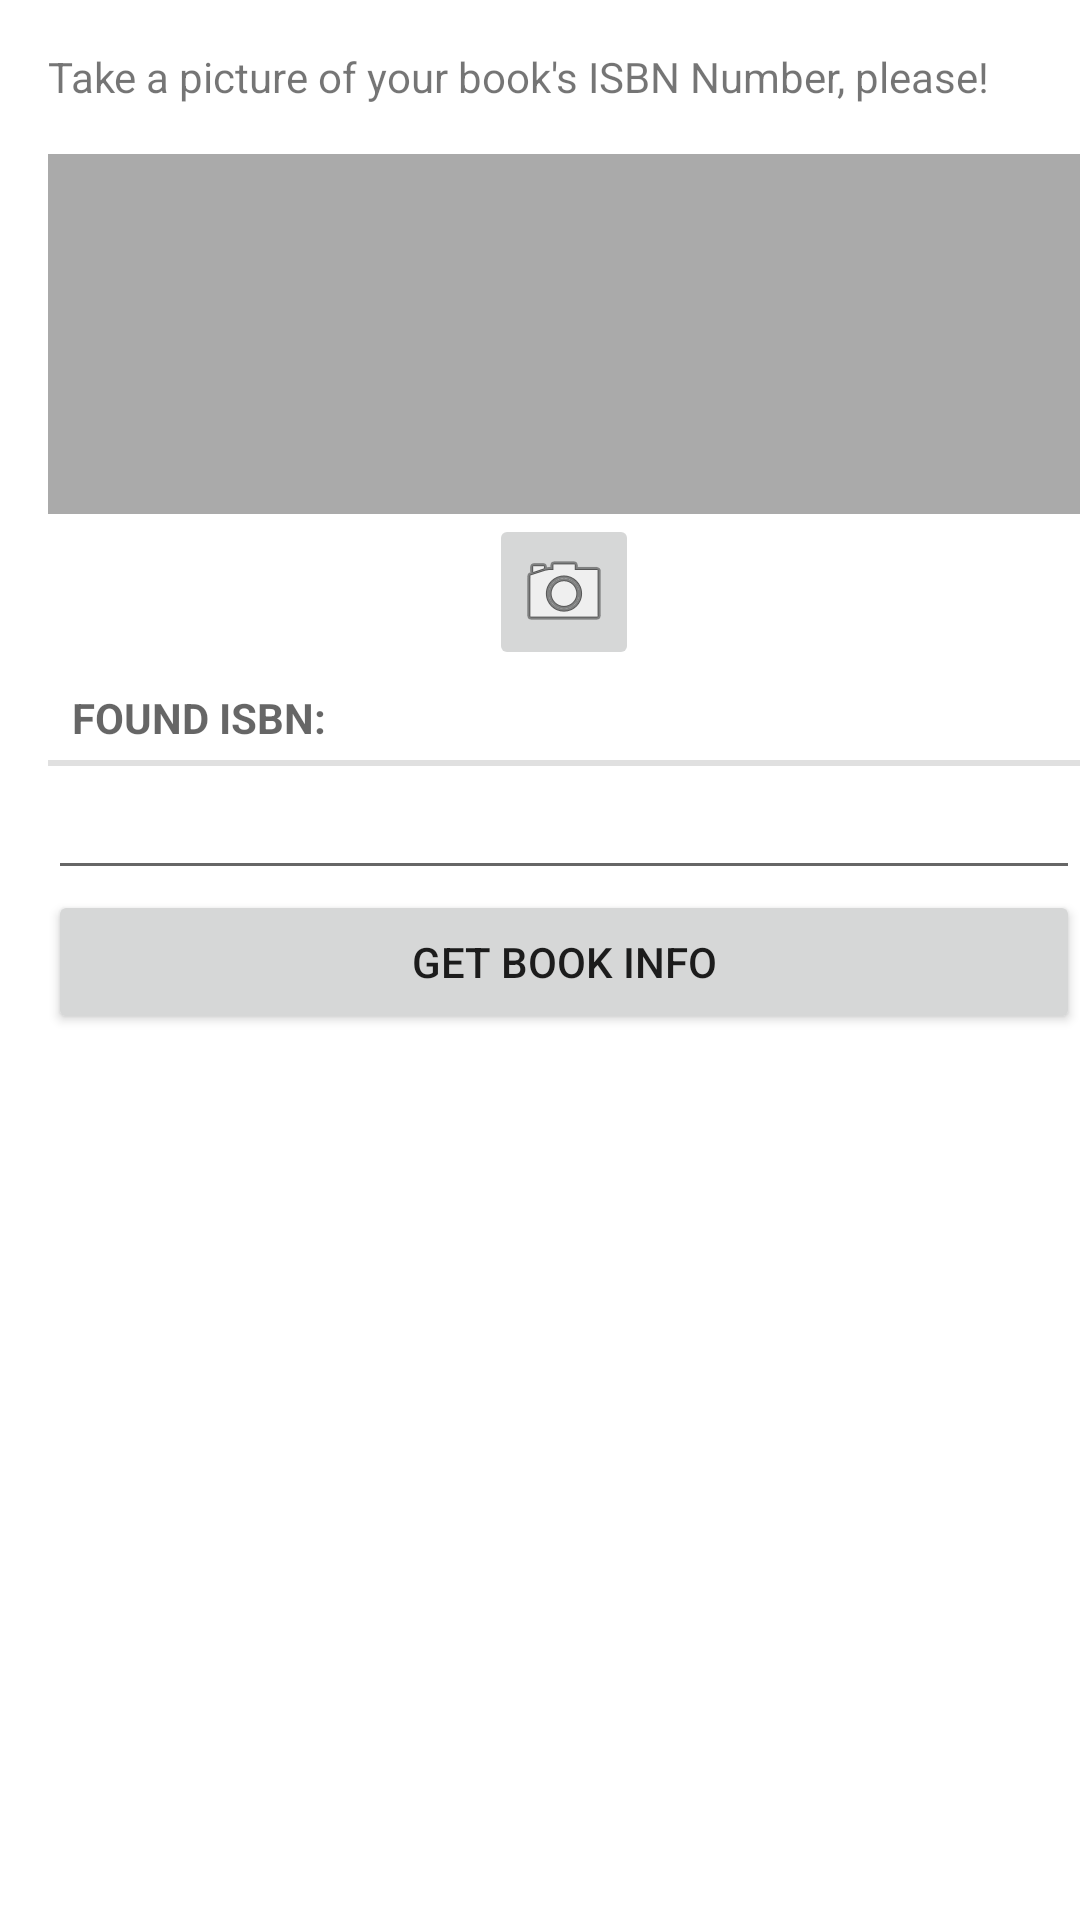

Produce the Android XML layout that renders to this screen, including the resource entries it uses.
<!-- AndroidManifest.xml: application theme Theme.CrimeAppClone -->
<!-- res/layout/fragment_get_isbn.xml -->
<?xml version="1.0" encoding="utf-8"?>

<layout
    xmlns:android="http://schemas.android.com/apk/res/android">
    <LinearLayout
        android:layout_width="match_parent"
        android:layout_height="match_parent"
        android:orientation="vertical"
        android:layout_margin="16dp">
        <LinearLayout
            android:layout_width="match_parent"
            android:layout_height="wrap_content"
            android:orientation="vertical"
            android:layout_marginStart="16dp"
            android:layout_marginTop="16dp">
                <TextView
                android:layout_width="match_parent"
                android:layout_height="wrap_content"
                android:text="@string/take_picture_of_isbn"
                android:hint="@string/isbn_number_hint" />

                <ImageView
                    android:id="@+id/isbn_photo"
                    android:layout_width="match_parent"
                    android:layout_height="120dp"
                    android:cropToPadding = "true"
                    android:background="@android:color/darker_gray"/>
                <ImageButton
                    android:id="@+id/button_camera"
                    android:layout_width="50dp"
                    android:layout_height="wrap_content"
                    android:layout_gravity="center"
                    android:src="@android:drawable/ic_menu_camera"/>
                <TextView
                    style="?android:listSeparatorTextViewStyle"
                    android:layout_width="match_parent"
                    android:layout_height="wrap_content"
                    android:text="@string/isbn_label"/>
                <EditText
                    android:id = "@+id/book_isbn_edittext"
                    android:layout_width="match_parent"
                    android:layout_height="wrap_content"
                    />
                <Button
                    android:id="@+id/take_book_info_button"
                    android:layout_width="match_parent"
                    android:layout_height="wrap_content"
                    android:text="@string/get_book_info"/>

        </LinearLayout>
    </LinearLayout>
</layout>
<!-- resources referenced by this layout -->
<resources>
  <string name="get_book_info">GET BOOK INFO</string>
  <string name="isbn_label">Found ISBN:</string>
  <string name="isbn_number_hint">ISBN Number is on the back of your book or the second page of the book. It starts with ISBN always.</string>
  <string name="take_picture_of_isbn">Take a picture of your book\'s ISBN Number, please!</string>
  <style name="Theme.CrimeAppClone" parent="Theme.MaterialComponents.DayNight.DarkActionBar">
          
          <item name="colorPrimary">@color/purple_500</item>
          <item name="colorPrimaryVariant">@color/purple_700</item>
          <item name="colorOnPrimary">@color/white</item>
          
          <item name="colorSecondary">@color/teal_200</item>
          <item name="colorSecondaryVariant">@color/teal_700</item>
          <item name="colorOnSecondary">@color/black</item>
          
          <item name="android:statusBarColor" tools:targetApi="l">?attr/colorPrimaryVariant</item>
          
      </style>
  <!-- not gathered from this repository: default colours our renderer supplied (Android Studio template values) -->
  <color name="purple_500">#FF6200EE</color>
  <color name="purple_700">#FF3700B3</color>
  <color name="teal_200">#FF03DAC5</color>
  <color name="teal_700">#FF018786</color>
  <color name="black">#FF000000</color>
  <color name="white">#FFFFFFFF</color>
</resources>
